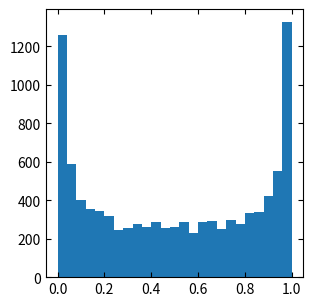

Recreate this plot in Python. (Note: this script raises an exception after producing the figure.)
import matplotlib as mpl
import matplotlib.pyplot as plt
import numpy as np

th = np.linspace(0, 2*np.pi, 128)
y = np.sin(th)

def demo(fig, rcparams, title, j):
    np.random.seed(2)
    with mpl.rc_context(rc=rcparams):

        ax = fig.add_subplot(2, 2, j)
        ax.hist(np.random.beta(0.5, 0.5, 10000), 25, normed=True)
        ax.set_xlim([0, 1])
        ax.set_title(title)

        ax = fig.add_subplot(2, 2, j + 2)
        ax.imshow(np.random.rand(5, 5))

classic = {'xtick.direction': 'in',
           'ytick.direction': 'in',
           'xtick.top': True,
           'ytick.right': True}

fig = plt.figure(figsize=(6, 6), tight_layout=True)

demo(fig, classic, 'classic', 1)
demo(fig, {}, 'v2.0', 2)